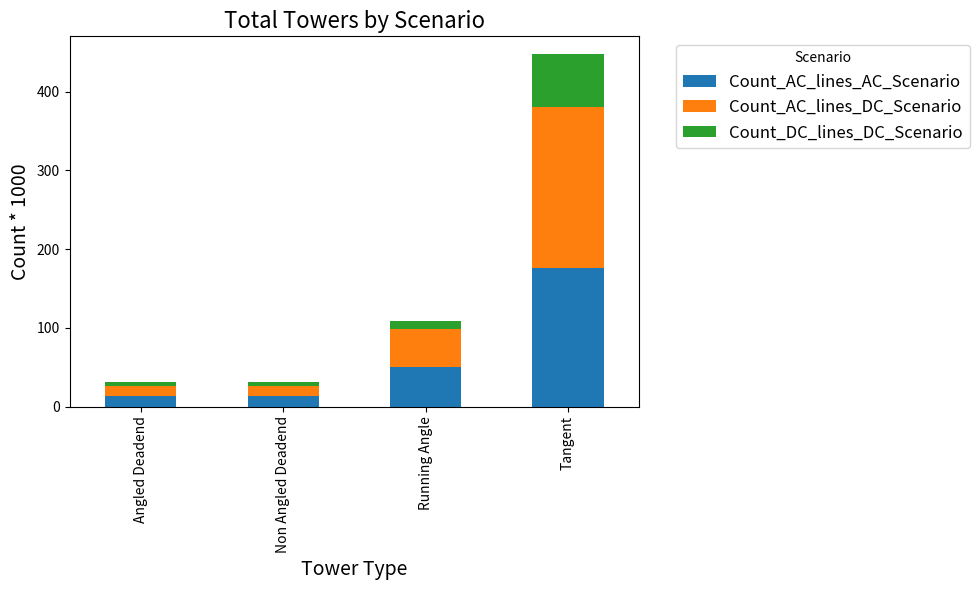

Write Python code to recreate this figure.
import pandas as pd
import matplotlib.pyplot as plt

# Numbers from number_and_materials_towers.py. Can make this automated later. 



## AC Scenario
AC_lines_AC_scenario_data = {
    'Type': ['Tangent', 'Running Angle', 'Non Angled Deadend', 'Angled Deadend'],
    'Count_AC_lines_AC_Scenario': [176, 50, 13, 13]
}
df_AC_lines_AC_scenario = pd.DataFrame(AC_lines_AC_scenario_data)


## DC Scenario
# AC
AC_lines_DC_scenario_data = {    
    'Type': ['Tangent', 'Running Angle', 'Non Angled Deadend', 'Angled Deadend'],
    'Count_AC_lines_DC_Scenario': [205,49,13,13]
}
df_AC_lines_DC_scenario = pd.DataFrame(AC_lines_DC_scenario_data)

# DC
DC_lines_DC_scenario_data = {    
    'Type': ['Tangent', 'Running Angle', 'Non Angled Deadend', 'Angled Deadend'],
    'Count_DC_lines_DC_Scenario': [67,10,5,5]
}

df_DC_lines_DC_scenario = pd.DataFrame(DC_lines_DC_scenario_data)



# Merge all scenarios on the 'Type' column
df_total_towers = df_AC_lines_AC_scenario.merge(
    df_AC_lines_DC_scenario, on='Type').merge(df_DC_lines_DC_scenario, on='Type')

print(df_total_towers)




# Reshape the DataFrame for plotting
df_total_towers_melted = df_total_towers.melt(
    id_vars='Type', 
    var_name='Scenario', 
    value_name='Count'
)

# Create a stacked bar plot
df_pivot = df_total_towers_melted.pivot(index='Type', columns='Scenario', values='Count')
df_pivot.plot(kind='bar', stacked=True, figsize=(10, 6))

# Add labels and title
plt.xlabel('Tower Type', fontsize=14)
plt.ylabel('Count * 1000', fontsize=14)
plt.title('Total Towers by Scenario', fontsize=16)

# Adjust legend
plt.legend(title='Scenario', bbox_to_anchor=(1.05, 1), loc='upper left', prop={'size': 12})

# Show the plot
plt.tight_layout()
plt.show()